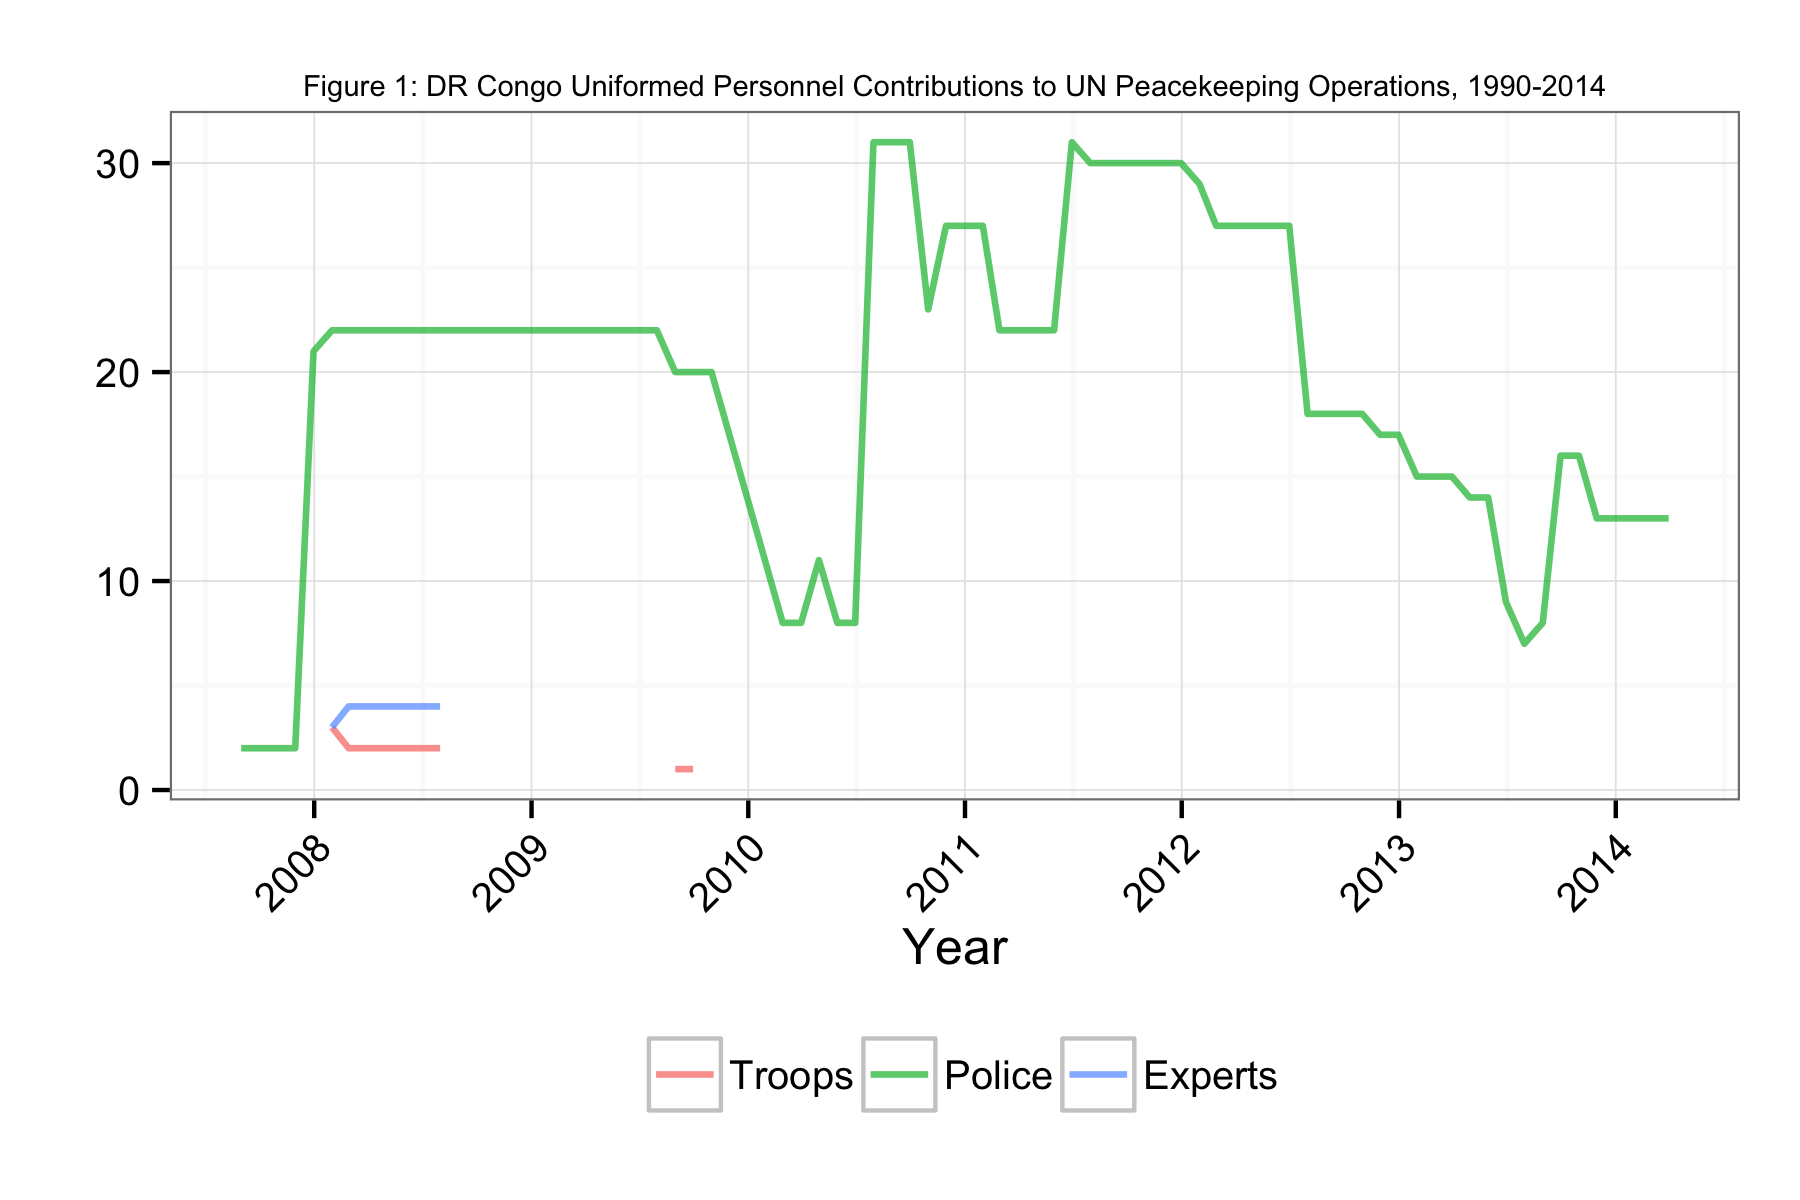

The data file committed next to this chart (first rows):
Date, Troops, Police, Experts
2007-08-31, NA, 2, NA
2007-09-30, NA, 2, NA
2007-10-31, NA, 2, NA
2007-11-30, NA, 2, NA
2007-12-31, NA, 21, NA
2008-01-31, 3, 22, 3
2008-02-28, 2, 22, 4
2008-03-31, 2, 22, 4
2008-04-30, 2, 22, 4
2008-05-31, 2, 22, 4
2008-06-30, 2, 22, 4
2008-07-31, 2, 22, 4
2008-08-31, NA, 22, NA
2008-09-30, NA, 22, NA
2008-10-31, NA, 22, NA
2008-11-30, NA, 22, NA
2008-12-31, NA, 22, NA
2009-01-31, NA, 22, NA
2009-02-28, NA, 22, NA
2009-03-31, NA, 22, NA
2009-04-30, NA, 22, NA
2009-05-31, NA, 22, NA
2009-06-30, NA, 22, NA
2009-07-31, NA, 22, NA
2009-08-31, 1, 20, NA
2009-09-30, 1, 20, NA
2009-10-31, NA, 20, NA
2010-02-28, NA, 8, NA
2010-03-31, NA, 8, NA
2010-04-30, NA, 11, NA
2010-05-31, NA, 8, NA
2010-06-30, NA, 8, NA
2010-07-31, NA, 31, NA
2010-08-31, NA, 31, NA
2010-09-30, NA, 31, NA
2010-10-31, NA, 23, NA
2010-11-30, NA, 27, NA
2010-12-31, NA, 27, NA
2011-01-31, NA, 27, NA
2011-02-28, NA, 22, NA
2011-03-31, NA, 22, NA
2011-04-30, NA, 22, NA
2011-05-31, NA, 22, NA
2011-06-30, NA, 31, NA
2011-07-31, NA, 30, NA
2011-08-31, NA, 30, NA
2011-09-30, NA, 30, NA
2011-10-31, NA, 30, NA
2011-11-30, NA, 30, NA
2011-12-31, NA, 30, NA
2012-01-31, NA, 29, NA
2012-02-28, NA, 27, NA
2012-03-31, NA, 27, NA
2012-04-30, NA, 27, NA
2012-05-31, NA, 27, NA
2012-06-30, NA, 27, NA
2012-07-31, NA, 18, NA
2012-08-31, NA, 18, NA
2012-09-30, NA, 18, NA
2012-10-31, NA, 18, NA
... 17 more rows
